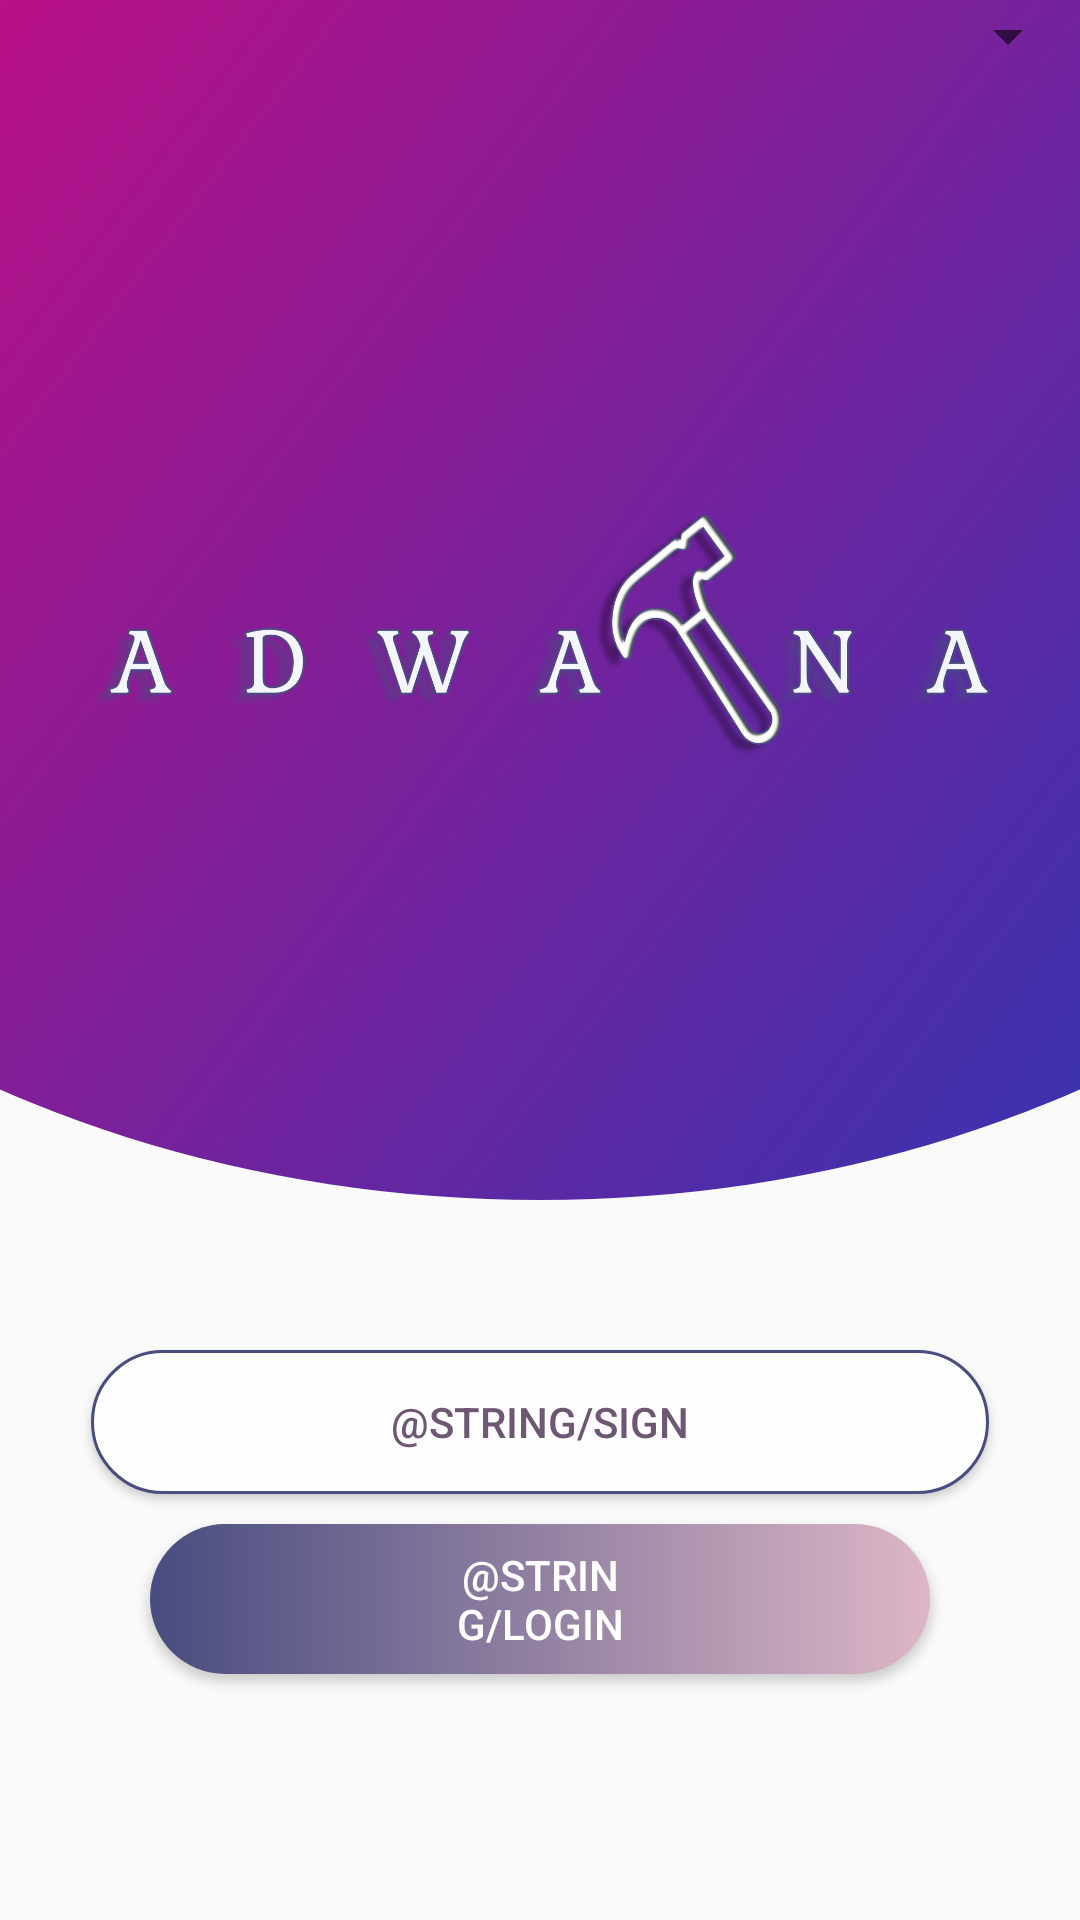

Write the Android layout XML for this screen, with the resource values it uses.
<!-- AndroidManifest.xml: application theme AppTheme -->
<!-- res/layout/activity_home.xml -->
<?xml version="1.0" encoding="utf-8"?>
<LinearLayout xmlns:android="http://schemas.android.com/apk/res/android"
    xmlns:app="http://schemas.android.com/apk/res-auto"
    xmlns:tools="http://schemas.android.com/tools"
    android:orientation="vertical"
    android:layout_width="match_parent"
    android:layout_height="match_parent"
    android:weightSum="8">

    <androidx.constraintlayout.widget.ConstraintLayout
        android:id="@+id/layout_1"
        android:layout_width="match_parent"
        android:layout_height="0dp"
        android:layout_weight="5"
        android:background="@drawable/layout_curve_home">

        <ImageView
            android:layout_width="match_parent"
            android:layout_height="88dp"
            android:src="@drawable/logo"
            android:layout_marginStart="30dp"
            android:layout_marginEnd="30dp"
            app:layout_constraintBottom_toBottomOf="parent"
            app:layout_constraintEnd_toEndOf="parent"
            app:layout_constraintStart_toStartOf="parent"
            app:layout_constraintTop_toBottomOf="@+id/spinner1" />

        <Spinner
            android:id="@+id/spinner1"
            android:layout_width="match_parent"
            android:layout_height="wrap_content"
            app:layout_constraintEnd_toEndOf="parent"
            app:layout_constraintStart_toStartOf="parent"
            app:layout_constraintTop_toTopOf="parent" />
        
    </androidx.constraintlayout.widget.ConstraintLayout>

    <androidx.constraintlayout.widget.ConstraintLayout
        android:layout_width="match_parent"
        android:layout_height="0dp"
        android:layout_weight="3">
        <Button
            android:paddingRight="100dp"
            android:paddingLeft="100dp"
            android:id="@+id/btn1"
            android:textColor="#6e5773"
            android:layout_width="wrap_content"
            android:layout_height="wrap_content"
            android:background="@drawable/sign_button_bg"
            app:layout_constraintEnd_toEndOf="parent"
            app:layout_constraintStart_toStartOf="parent"
            app:layout_constraintTop_toTopOf="parent"
            android:layout_marginTop="50dp"
            android:text="@string/sign" />

        <Button
            android:id="@+id/btn2"
            android:layout_width="260dp"
            android:layout_height="50dp"
            android:layout_marginTop="10dp"
            android:background="@drawable/login_button_bg"
            android:paddingLeft="100dp"
            android:paddingRight="100dp"
            android:text="@string/login"
            android:textColor="#fefefe"
            app:layout_constraintEnd_toEndOf="parent"
            app:layout_constraintStart_toStartOf="parent"
            app:layout_constraintTop_toBottomOf="@id/btn1" />
    </androidx.constraintlayout.widget.ConstraintLayout>
</LinearLayout>
<!-- resources referenced by this layout -->
<resources>
  <!-- drawable layout_curve_home (drawable) -->
  <?xml version="1.0" encoding="utf-8"?>
  <layer-list xmlns:android="http://schemas.android.com/apk/res/android">
  
      <item
          android:top="-150dp"
          android:bottom="0dp"
          android:left="-180dp"
          android:right="-180dp">
  
          <shape xmlns:android="http://schemas.android.com/apk/res/android"
              android:innerRadius="50dp"
              android:shape="oval"
              android:useLevel="true">
  
              <gradient android:startColor="#153CBB"
                  android:endColor="#F10074"
                  android:angle="135"/>
              <corners
  
                  android:bottomLeftRadius="150dp"
                  android:bottomRightRadius="150dp"
                  android:topLeftRadius="0dp"
                  android:topRightRadius="0dp"/>
  
          </shape>
      </item>
  </layer-list>
  <!-- drawable login_button_bg (drawable) -->
  <?xml version="1.0" encoding="utf-8"?>
  <shape xmlns:android="http://schemas.android.com/apk/res/android"
      android:shape="rectangle">
  
      <gradient android:startColor="#484c7f"
          android:endColor="#ddb6c6"
          android:angle="0"/>
  
      
  
      <padding
          android:bottom="5dp"
          android:left="5dp"
          android:right="5dp"
          android:top="5dp" />
  
      <corners android:radius="50dp" />
  
  </shape>
  <!-- drawable logo: png bitmap (drawable-hdpi, 165820 bytes) -->
  <!-- drawable sign_button_bg (drawable) -->
  <?xml version="1.0" encoding="utf-8"?>
  <shape xmlns:android="http://schemas.android.com/apk/res/android"
      android:shape="rectangle">
  
      <solid android:color="#fefefe" />
  
      <stroke
          android:width="1dp"
          android:color="#484c7f" />
  
      <padding
          android:bottom="0dp"
          android:left="5dp"
          android:right="5dp"
          android:top="0dp" />
  
      <corners android:radius="50dp" />
  
  </shape>
  <string name="login">تسجيل الدخول</string>
  <string name="sign">انشاء حساب</string>
  <style name="AppTheme" parent="Theme.AppCompat.Light.NoActionBar">
          
          <item name="colorPrimary">@color/colorPrimary</item>
          <item name="colorPrimaryDark">@color/colorPrimaryDark</item>
          <item name="colorAccent">@color/colorAccent</item>
      </style>
  <color name="colorPrimary">#008577</color>
  <color name="colorPrimaryDark">#484c7f</color>
  <color name="colorAccent">#D81B60</color>
</resources>
